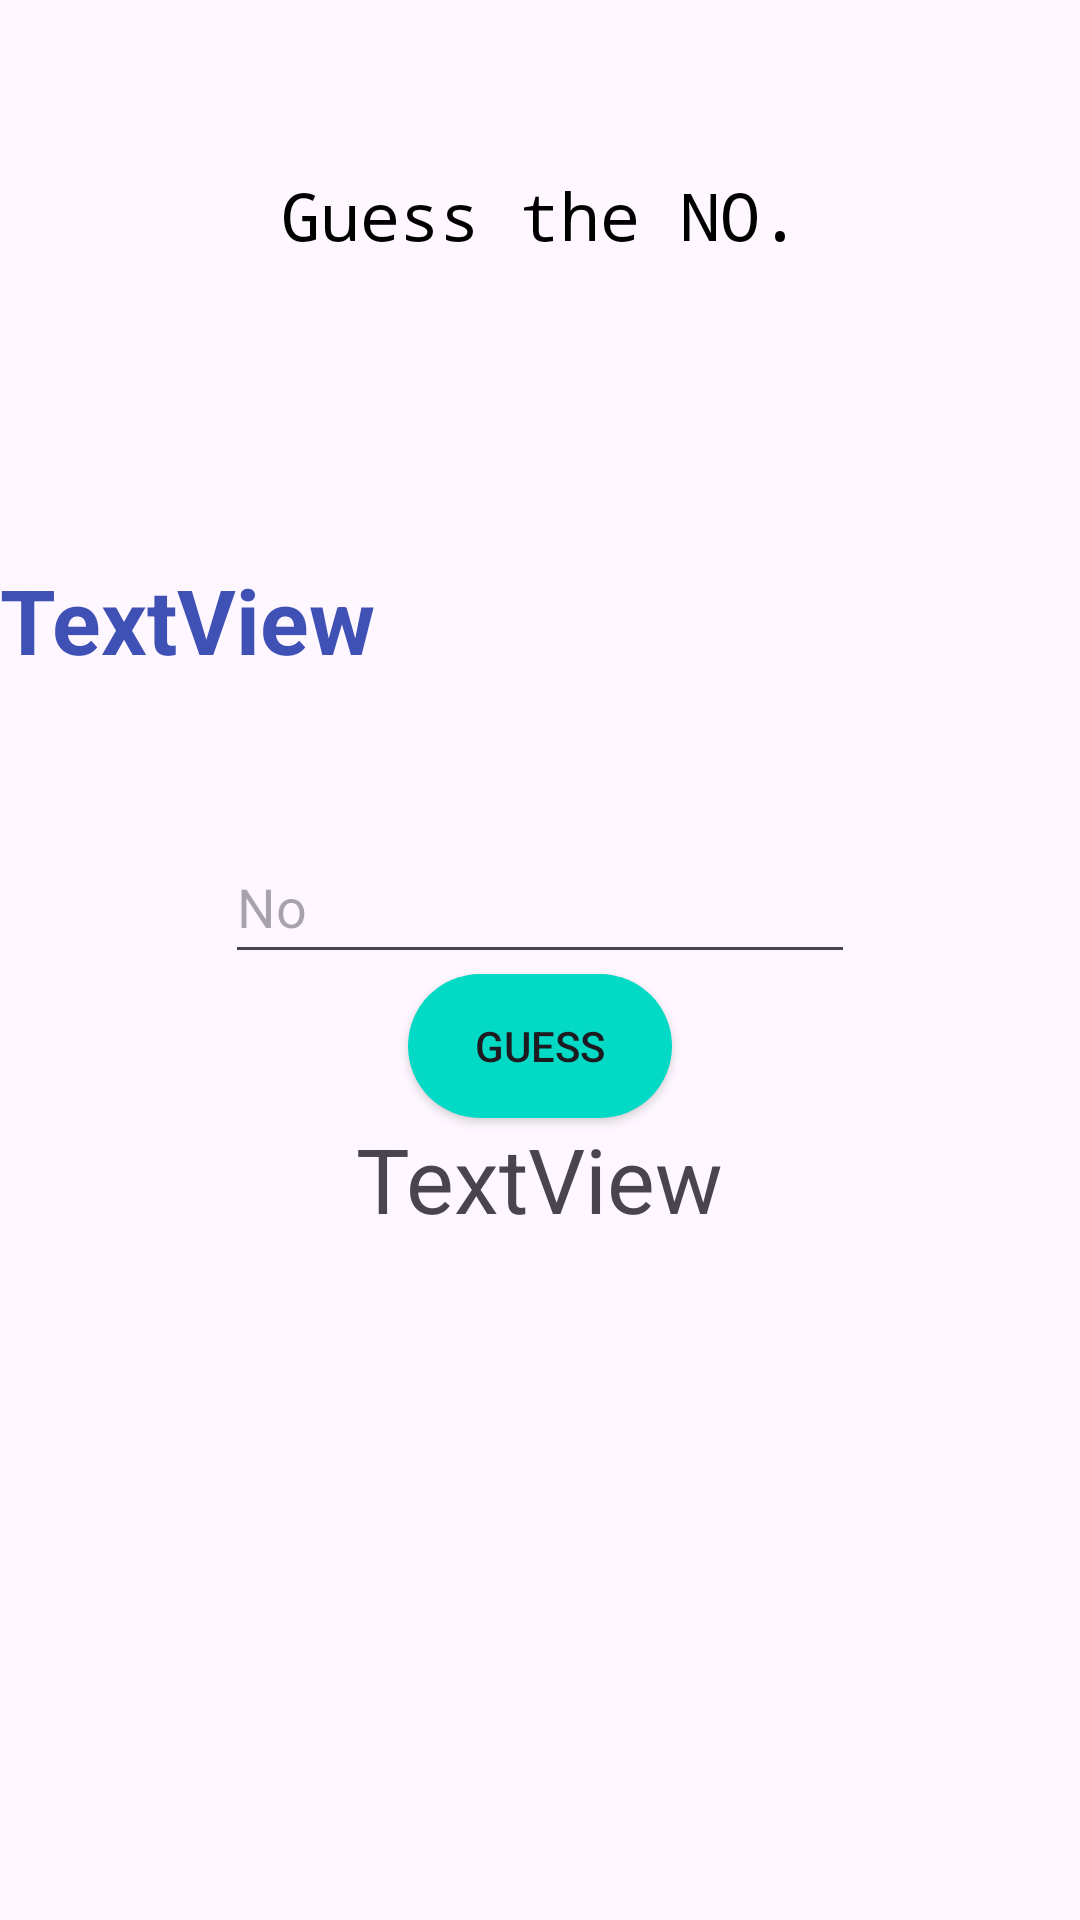

Here is an Android app screen rendered from its layout file. Give the layout XML and the strings, colors and styles it references.
<!-- AndroidManifest.xml: application theme Theme.Material3.Light.NoActionBar -->
<!-- res/layout/show.xml -->
<?xml version="1.0" encoding="utf-8"?>
<LinearLayout xmlns:android="http://schemas.android.com/apk/res/android"
    xmlns:app="http://schemas.android.com/apk/res-auto"
    xmlns:tools="http://schemas.android.com/tools"
    android:layout_width="match_parent"
    android:layout_height="match_parent"
    android:gravity="center_vertical"
    android:orientation="vertical"
    android:background="@drawable/n2"
    tools:context=".Show">

    <TextView
        android:id="@+id/textView6"
        android:layout_width="wrap_content"
        android:layout_height="wrap_content"
        android:layout_gravity="center_horizontal"
        android:layout_marginTop="-150dp"
        android:layout_marginBottom="100dp"
        android:text="Guess the NO."
        android:textSize="22sp"
        android:textColor="@color/black"
        android:fontFamily="monospace"/>

    <TextView
        android:id="@+id/tol"
        android:layout_width="match_parent"
        android:layout_height="wrap_content"
        android:textSize="30sp"
        android:textStyle="bold"
        android:textColor="#3F51B5"
        android:layout_marginBottom="50dp"
        android:text="TextView" />


    <EditText
        android:id="@+id/guess"
        android:layout_width="wrap_content"
        android:layout_height="wrap_content"
        android:layout_gravity="center_horizontal"
        android:ems="10"
        android:hint="No"
        android:inputType="number"
        android:minHeight="48dp" />

    <Button
        android:id="@+id/guessb"
        android:backgroundTint="@color/teal_200"
        android:background="@drawable/btn1"
        android:layout_width="wrap_content"
        android:layout_height="wrap_content"
        android:layout_gravity="center_horizontal"
        android:text="Guess" />

    <TextView
        android:id="@+id/Safe"
        android:layout_width="wrap_content"
        android:layout_height="wrap_content"
        android:layout_gravity="center_horizontal"
        android:textSize="30sp"
        android:text="TextView" />



</LinearLayout>
<!-- resources referenced by this layout -->
<resources>
  <!-- drawable btn1 (drawable) -->
  <?xml version="1.0" encoding="utf-8"?>
  <shape xmlns:android="http://schemas.android.com/apk/res/android"
      android:shape="rectangle">
      <solid android:color="@color/teal_200"/>
      <corners android:radius="35sp"/>
  
  </shape>
  <!-- not gathered from this repository: default colours our renderer supplied (Android Studio template values) -->
  <color name="teal_200">#FF03DAC5</color>
  <color name="black">#FF000000</color>
</resources>
